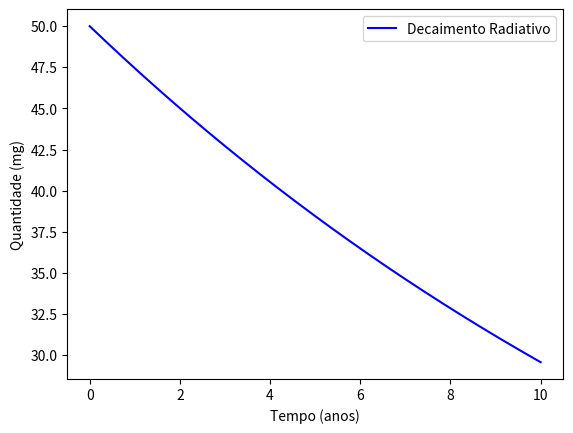

Recreate this plot in Python.

import matplotlib.pyplot as plt
import numpy as np

# Equação diferencial
def f(t, y, Q):
    return Q * y

# Parâmetros da equação
t_inicial = 0
y_inicial = 50
t_final = 10

# Criação de listas para armazenar os valores
t_list = [t_inicial]
y_list = [y_inicial]

# Método de Euler para o cálculo dos valores
Q = -0.0525
h = 0.0001
t = t_inicial
y = y_inicial
while t < t_final:
    y = y + h * f(t, y, Q)
    t = t + h
    t_list.append(t)
    y_list.append(y)

# Plotagem dos resultados
plt.plot(t_list, y_list, 'b-', label='Decaimento Radiativo')
plt.xlabel('Tempo (anos)')
plt.ylabel('Quantidade (mg)')
plt.legend(loc='best')
plt.show()

print('Final: ', y_list[-1])